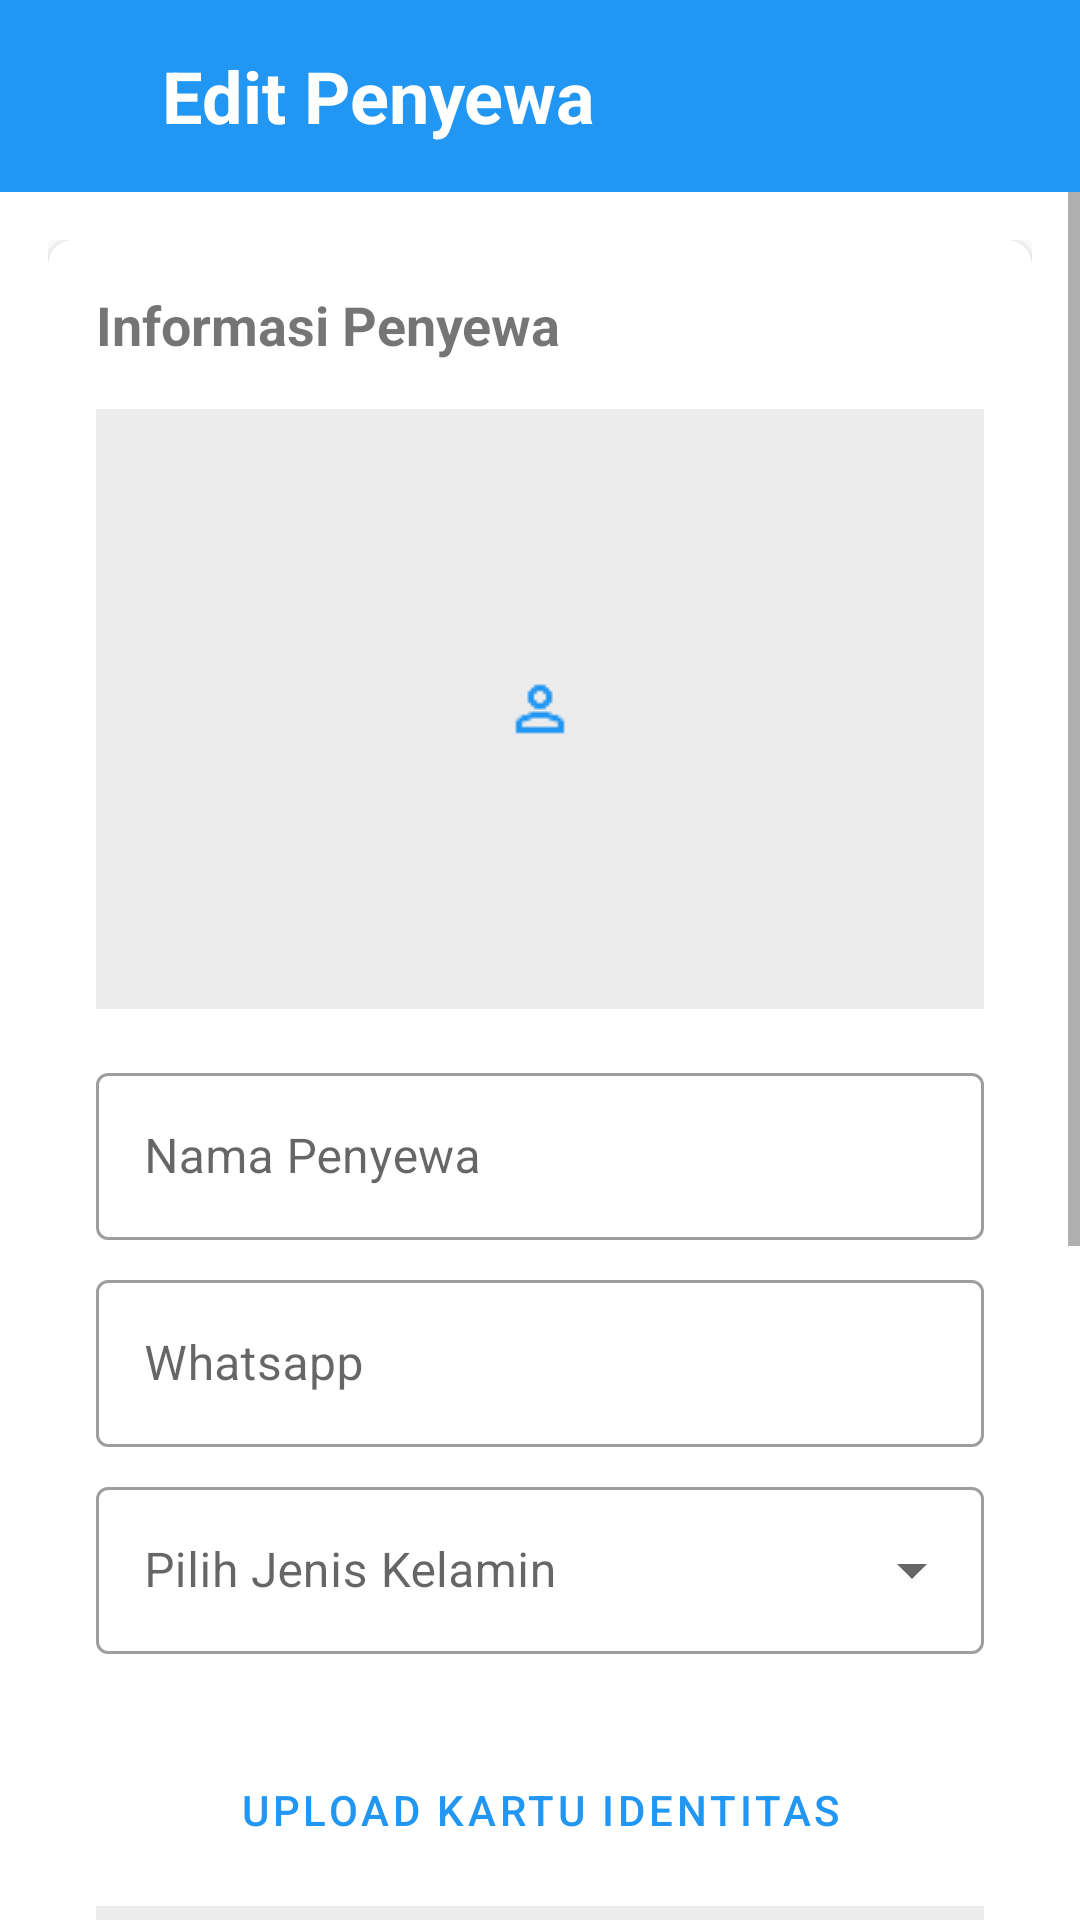

Write the Android layout XML for this screen, with the resource values it uses.
<!-- AndroidManifest.xml: application theme Theme.RopiKos -->
<!-- res/layout/activity_edit_penyewa.xml -->
<?xml version="1.0" encoding="utf-8"?>
<RelativeLayout xmlns:android="http://schemas.android.com/apk/res/android"
    xmlns:app="http://schemas.android.com/apk/res-auto"
    xmlns:tools="http://schemas.android.com/tools"
    android:layout_width="match_parent"
    android:layout_height="match_parent"
    android:background="@color/background_color"
    tools:context=".EditPenyewaActivity">

    <LinearLayout
        android:id="@+id/header"
        android:layout_width="match_parent"
        android:layout_height="64dp"
        android:background="@color/primary_color"
        android:gravity="center_vertical"
        android:orientation="horizontal"
        android:paddingStart="16dp"
        android:paddingEnd="16dp">

        <ImageView
            android:id="@+id/btn_back"
            android:layout_width="24dp"
            android:layout_height="24dp"
            android:src="@drawable/ic_back"
            android:layout_marginStart="7dp"
            android:contentDescription="icon back"
            app:tint="@android:color/white" />

        <TextView
            android:id="@+id/tv_title"
            android:layout_width="wrap_content"
            android:layout_height="wrap_content"
            android:layout_marginStart="7dp"
            android:text="Edit Penyewa"
            android:textColor="@android:color/white"
            android:textSize="24sp"
            android:textStyle="bold" />
    </LinearLayout>

    <ScrollView
        android:layout_width="match_parent"
        android:layout_height="match_parent"
        android:layout_below="@id/header">

        <LinearLayout
            android:layout_width="match_parent"
            android:layout_height="wrap_content"
            android:orientation="vertical"
            android:padding="16dp">

            <androidx.cardview.widget.CardView
                android:layout_width="match_parent"
                android:layout_height="wrap_content"
                app:cardCornerRadius="8dp"
                android:layout_marginBottom="16dp">

                <LinearLayout
                    android:layout_width="match_parent"
                    android:layout_height="wrap_content"
                    android:orientation="vertical"
                    android:padding="16dp">

                    <TextView
                        android:layout_width="wrap_content"
                        android:layout_height="wrap_content"
                        android:text="Informasi Penyewa"
                        android:textSize="18sp"
                        android:textStyle="bold"
                        android:layout_marginBottom="16dp" />

                    <ImageView
                        android:id="@+id/iv_profile_pic"
                        android:layout_width="match_parent"
                        android:layout_height="200dp"
                        android:layout_marginBottom="16dp"
                        android:background="#ECECEC"
                        android:scaleType="centerInside"
                        android:src="@drawable/ic_person"
                        app:tint="#2196F3"
                        android:contentDescription="Foto Profil" />

                    <com.google.android.material.textfield.TextInputLayout
                        style="@style/Widget.MaterialComponents.TextInputLayout.OutlinedBox"
                        android:layout_width="match_parent"
                        android:layout_height="wrap_content"
                        android:layout_marginBottom="8dp"
                        android:hint="Nama Penyewa">

                        <com.google.android.material.textfield.TextInputEditText
                            android:id="@+id/et_nama_penyewa"
                            android:layout_width="match_parent"
                            android:layout_height="wrap_content"
                            android:text="" />
                    </com.google.android.material.textfield.TextInputLayout>

                    <com.google.android.material.textfield.TextInputLayout
                        style="@style/Widget.MaterialComponents.TextInputLayout.OutlinedBox"
                        android:layout_width="match_parent"
                        android:layout_height="wrap_content"
                        android:layout_marginBottom="8dp"
                        android:hint="Whatsapp">

                        <com.google.android.material.textfield.TextInputEditText
                            android:id="@+id/et_whatsapp"
                            android:layout_width="match_parent"
                            android:layout_height="wrap_content"
                            android:inputType="phone"
                            android:text="" />
                    </com.google.android.material.textfield.TextInputLayout>

                    <com.google.android.material.textfield.TextInputLayout
                        style="@style/Widget.MaterialComponents.TextInputLayout.OutlinedBox.ExposedDropdownMenu"
                        android:layout_width="match_parent"
                        android:layout_height="wrap_content"
                        android:layout_marginBottom="8dp"
                        android:hint="Pilih Jenis Kelamin">

                        <AutoCompleteTextView
                            android:id="@+id/et_jenis_kelamin"
                            android:layout_width="match_parent"
                            android:layout_height="wrap_content"
                            android:inputType="none"
                            android:text="" />
                    </com.google.android.material.textfield.TextInputLayout>

                    <Button
                        android:id="@+id/btn_upload_ktp"
                        style="@style/Widget.MaterialComponents.Button.OutlinedButton"
                        android:layout_width="match_parent"
                        android:layout_height="wrap_content"
                        android:text="Upload Kartu Identitas"
                        android:layout_marginTop="20dp"
                        app:icon="@drawable/ic_identity_card_placeholder"
                        app:iconTint="#2196F3"
                        app:strokeColor="#2196F3"
                        app:strokeWidth="1dp"
                        android:textColor="#2196F3"
                        app:iconPadding="8dp" />

                    <ImageView
                        android:id="@+id/iv_ktp_preview"
                        android:layout_width="match_parent"
                        android:layout_height="200dp"
                        android:layout_marginTop="8dp"
                        android:background="#ECECEC"
                        android:scaleType="centerInside"
                        android:src="@drawable/ic_identity_card_placeholder"
                        android:tint="#2196F3"
                        android:contentDescription="Preview KTP" />

                    <com.google.android.material.textfield.TextInputLayout
                        style="@style/Widget.MaterialComponents.TextInputLayout.OutlinedBox"
                        android:layout_width="match_parent"
                        android:layout_height="wrap_content"
                        android:hint="Deskripsi">

                        <com.google.android.material.textfield.TextInputEditText
                            android:id="@+id/et_deskripsi"
                            android:layout_width="match_parent"
                            android:layout_height="wrap_content"
                            android:minLines="1"
                            android:gravity="top"
                            android:text="" />
                    </com.google.android.material.textfield.TextInputLayout>
                </LinearLayout>
            </androidx.cardview.widget.CardView>

            <Button
                android:id="@+id/btn_simpan"
                android:layout_width="match_parent"
                android:layout_height="wrap_content"
                android:layout_marginTop="16dp"
                android:backgroundTint="@color/primary_color"
                android:text="Simpan Perubahan"
                android:textColor="@android:color/white"
                android:paddingTop="12dp"
                android:paddingBottom="12dp" />
        </LinearLayout>
    </ScrollView>
</RelativeLayout>
<!-- resources referenced by this layout -->
<resources>
  <color name="background_color">#FFFFFF</color>
  <color name="primary_color">#2196F3</color>
  <!-- drawable ic_person: png bitmap (drawable, 540 bytes) -->
  <style name="Theme.RopiKos" parent="Theme.MaterialComponents.Light.NoActionBar">
          <item name="android:statusBarColor">@color/secondary_color</item>
          <item name="android:windowBackground">@color/nav_item_color</item>
  
          <item name="android:fitsSystemWindows">true</item>
      </style>
  <color name="secondary_color">#ffc107</color>
  <color name="nav_item_color">#FFFFFF</color>
</resources>
